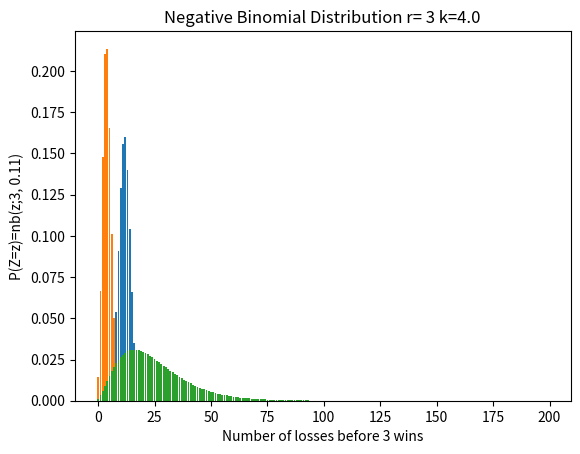

Reproduce this figure in Python.
import matplotlib.pyplot as plt
import numpy as np
from scipy.stats import binom, nbinom

"""
This file gives an example of both a Binominal and Negative Binomial distributions

using an example of a roulette board.


Arguments:
    n = sample set

    k = fields played

    u = total number of fields on board

    p = probabilty in set

    m = cost per round

"""


# Set initial values
n = 24
k = 18.
u = 37
p = k/u
m = 25


# create arrays
x   = np.arange(0, n+1)  #VERY IMPORTANT TO HAVE n+1 HERE
pdf = binom.pmf(x, n, p)

# Plot prob. dist. func. as bar graph
plt.bar(x, pdf)
plt.xlabel("Number of wins out of {:2d}".format(n))
plt.ylabel("Probability")
plt.title("Binomial Distribution n={:2d} k={}".format(n, k))


# Part a)
print("\n a)")

# Find expectation value
Ex = sum(x*pdf)
print("Expectation value {:7.5f}".format(Ex))
print("Expectation value {:7.5f} (shortcut)".format(n*p))

# Find variance and standard deviation
Ex2 = sum(pdf*(x**2))
Vx = Ex2 - Ex**2
print("Variance {:7.5f}".format(Vx))
print("Variance {:7.5f} (shortcut)".format(n*p*(1-p)))
print("Standard deviation {:7.5f}".format(np.sqrt(Vx)))
print("Standard deviation {:7.5f}  (shortcut)".format(np.sqrt(n*p*(1-p))))


# Part b)
print("\n b)")

# Calculate expected nett gain
y = 25.*(36./k)*x - 25*n
Ey = sum(pdf*y)
Eys = m*(36./k)*Ex - m*n

# I found That you could also just multiply directly to the Ex we found earlier, but this process is difficult to implement on the next step
# win = 25*(36./k - 1)
# lose = -25.
# Ey = Ex*win + (n - Ex)*lose

print("Expected nett winnings {:7.5f}".format(Ey))
print("Expected nett winnings {:7.5f} (shortcut)".format(Eys))

# Calculate standard deviation of nett gain
Ey2 = sum(pdf*(y**2))
Vy = Ey2 - (Ey)**2
Vys = ((u-k)*n/k)*(m*(u-1)/u)**2

print("Standard deviation of winnings {:7.5f}". format(np.sqrt(Vy)))
print("Standard deviation of winnings {:7.5f} (shortcut)". format(np.sqrt(Vys)))


# Part c)
print("\n c)")

# At least 300,- kr in nett gains
i = 18      #She needs to win at least 18 times
print("Y = {} at index {}, which means she\'ll need to win at least {} rounds to go home with 300,-kr or more".format(y[i], i, i))

# At most -300,-kr in nett gains
j = 6
print("Y = {} at index {}, which means she\'ll need to win at least {} rounds to go home with -300,-kr or less".format(y[j], j, j))

print("P(Y>=300) = {}".format(sum(pdf[i:])))
print("P(Y<=-300) = {}".format(sum(pdf[:j])))


# Part d)
print("\n d)")

# Reset initial variables
k = 6.
p = k/u
pdf = binom.pmf(x, n, p)
y = 25.*(36./k)*x - 25*n

# Plot prob. dist. func. as bar graph
plt.bar(x, pdf)
plt.xlabel("Number of wins out of {:2d}".format(n))
plt.ylabel("Probability")
plt.title("Binomial Distribution n={:2d} k={}".format(n, k))

# At least 300,- kr in nett gains
i = 6     #He needs to win at least 6 times
print("Y = {} at index {}, which means she\'ll need to win at least {} rounds to go home with 300,-kr or more".format(y[i], i, i))

# At most -300,-kr in nett gains
j = 2
print("Y = {} at index {}, which means she\'ll need to win at least {} rounds to go home with -300,-kr or less".format(y[j], j, j))

print("P(Y>=300) = {}".format(sum(pdf[i:])))
print("P(Y<=-300) = {}".format(sum(pdf[:j])))


# Part e)
# print("\n e)")

# Reset initial variables
r = 3
k = 4.
p = k/u
n = 200     #Here n is arbitrarily chosen for the max amount of times she plays for computing purposes
z = np.arange(0, n)
y = 25.*(36./k)*z - 25*n
pdf = nbinom.pmf(z, r, p)
# print(y[:50])

# Plot prob. dist. func. as bar graph
plt.bar(z, pdf)
plt.xlabel("Number of losses before {} wins".format(r))
plt.ylabel("P(Z=z)=nb(z;{},{:5.2f})".format(r,p))
plt.title("Negative Binomial Distribution r={:2d} k={}".format(r, k))


# Part f)
print("\n f)")
# Nett gain of 300,- or more
i = 24
print("Y =  {} at index {}, which means she\'ll need to win at least {} rounds to go home with 300,-kr or more".format(y[i], i, i))

# Neet gain of -300,- or less
j = 20
print("Y = {} at index {}, which means she\'ll need to win at least {} rounds to go home with -300,- kr or less".format(y[j], j, j))

print("P(Y>=300) = {}".format(sum(pdf[:i])))
print("P(Y<=-300) = {}".format(sum(pdf[:j])))
